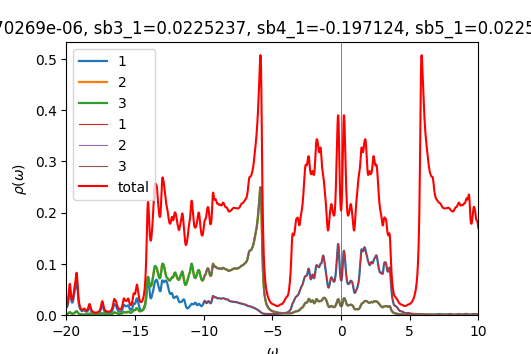

Data behind this chart, as committed beside it:
w	up_1	up_2	up_3	down_1	down_2	down_3	cumul_up_1	cumul_up_2	cumul_up_3	cumul_down_1	cumul_down_2	cumul_down_3	
-20	0.0146	0.001511	0.001486	6.72955e-05	4.47462e-05	4.47462e-05	0	0	0	0	0	0
-19.98	0.01492	0.001625	0.001591	6.74806e-05	4.48358e-05	4.48359e-05	0.0003731	4.06212e-05	3.97745e-05	1.68702e-06	1.1209e-06	1.1209e-06
-19.95	0.01588	0.001797	0.001751	6.76709e-05	4.49258e-05	4.49259e-05	0.00077	8.55428e-05	8.35614e-05	3.37879e-06	2.24404e-06	2.24404e-06
-19.93	0.01764	0.002047	0.001985	6.78677e-05	4.50162e-05	4.50163e-05	0.001211	0.0001367	0.0001332	5.07548e-06	3.36945e-06	3.36945e-06
-19.9	0.0204	0.002396	0.002313	6.80718e-05	4.5107e-05	4.51071e-05	0.001721	0.0001966	0.000191	6.77727e-06	4.49712e-06	4.49713e-06
-19.88	0.02434	0.002871	0.002761	6.82822e-05	4.51982e-05	4.51983e-05	0.00233	0.0002684	0.0002601	8.48433e-06	5.62708e-06	5.62708e-06
-19.85	0.02963	0.003485	0.00335	6.84932e-05	4.52898e-05	4.52898e-05	0.003071	0.0003555	0.0003438	1.01967e-05	6.75932e-06	6.75933e-06
-19.82	0.03614	0.004214	0.004071	6.86941e-05	4.53814e-05	4.53814e-05	0.003974	0.0004609	0.0004456	1.1914e-05	7.89386e-06	7.89386e-06
-19.8	0.04301	0.004943	0.004836	6.88784e-05	4.54731e-05	4.5473e-05	0.005049	0.0005844	0.0005665	1.3636e-05	9.03068e-06	9.03069e-06
-19.77	0.0483	0.005438	0.005431	6.9052e-05	4.55649e-05	4.55648e-05	0.006257	0.0007204	0.0007023	1.53623e-05	1.01698e-05	1.01698e-05
-19.75	0.04969	0.005465	0.005597	6.92273e-05	4.5657e-05	4.56569e-05	0.007499	0.000857	0.0008422	1.7093e-05	1.13112e-05	1.13112e-05
-19.73	0.04662	0.005025	0.005261	6.94129e-05	4.57497e-05	4.57496e-05	0.008665	0.0009826	0.0009737	1.88283e-05	1.2455e-05	1.2455e-05
-19.7	0.04089	0.004361	0.004623	6.96098e-05	4.58428e-05	4.58428e-05	0.009687	0.001092	0.001089	2.05685e-05	1.3601e-05	1.3601e-05
-19.68	0.03492	0.003717	0.003947	6.98107e-05	4.59363e-05	4.59363e-05	0.01056	0.001185	0.001188	2.23138e-05	1.47495e-05	1.47494e-05
-19.65	0.03006	0.003207	0.003385	7.00012e-05	4.60297e-05	4.60297e-05	0.01131	0.001265	0.001273	2.40638e-05	1.59002e-05	1.59002e-05
-19.62	0.0267	0.002848	0.002977	7.01702e-05	4.61227e-05	4.61227e-05	0.01198	0.001336	0.001347	2.58181e-05	1.70533e-05	1.70533e-05
-19.6	0.02478	0.002624	0.002713	7.03206e-05	4.62155e-05	4.62155e-05	0.0126	0.001402	0.001415	2.75761e-05	1.82086e-05	1.82086e-05
-19.57	0.02419	0.002521	0.002577	7.04633e-05	4.63085e-05	4.63085e-05	0.0132	0.001465	0.001479	2.93377e-05	1.93664e-05	1.93664e-05
-19.55	0.02489	0.002528	0.002558	7.06081e-05	4.64019e-05	4.64019e-05	0.01383	0.001528	0.001543	3.11029e-05	2.05264e-05	2.05264e-05
-19.52	0.0269	0.002642	0.002648	7.07603e-05	4.64958e-05	4.64958e-05	0.0145	0.001594	0.001609	3.28719e-05	2.16888e-05	2.16888e-05
-19.5	0.03026	0.002864	0.002848	7.09209e-05	4.65902e-05	4.65902e-05	0.01525	0.001665	0.001681	3.46449e-05	2.28536e-05	2.28536e-05
-19.48	0.03483	0.003187	0.003147	7.10889e-05	4.6685e-05	4.6685e-05	0.01613	0.001745	0.001759	3.64221e-05	2.40207e-05	2.40207e-05
-19.45	0.03997	0.003579	0.003513	7.12628e-05	4.67803e-05	4.67803e-05	0.01712	0.001835	0.001847	3.82037e-05	2.51902e-05	2.51902e-05
-19.43	0.04455	0.003986	0.003891	7.14414e-05	4.6876e-05	4.6876e-05	0.01824	0.001934	0.001944	3.99897e-05	2.63621e-05	2.63621e-05
-19.4	0.04774	0.004389	0.004261	7.16239e-05	4.6972e-05	4.6972e-05	0.01943	0.002044	0.002051	4.17803e-05	2.75364e-05	2.75364e-05
-19.38	0.05007	0.004849	0.00468	7.18094e-05	4.70684e-05	4.70684e-05	0.02068	0.002165	0.002168	4.35756e-05	2.87131e-05	2.87131e-05
-19.35	0.05303	0.005464	0.00525	7.19977e-05	4.71652e-05	4.71652e-05	0.02201	0.002302	0.002299	4.53755e-05	2.98922e-05	2.98922e-05
-19.32	0.05765	0.006256	0.006001	7.21885e-05	4.72623e-05	4.72623e-05	0.02345	0.002458	0.002449	4.71802e-05	3.10738e-05	3.10738e-05
-19.3	0.06326	0.007072	0.006812	7.23814e-05	4.73598e-05	4.73598e-05	0.02503	0.002635	0.002619	4.89898e-05	3.22578e-05	3.22578e-05
-19.27	0.0674	0.007577	0.007387	7.25763e-05	4.74576e-05	4.74576e-05	0.02672	0.002824	0.002804	5.08042e-05	3.34442e-05	3.34442e-05
-19.25	0.06725	0.007467	0.007418	7.27728e-05	4.75558e-05	4.75558e-05	0.0284	0.003011	0.00299	5.26235e-05	3.46331e-05	3.46331e-05
-19.23	0.06188	0.006747	0.00684	7.2971e-05	4.76543e-05	4.76543e-05	0.02995	0.00318	0.003161	5.44478e-05	3.58245e-05	3.58245e-05
-19.2	0.05299	0.005712	0.005879	7.31711e-05	4.77531e-05	4.77532e-05	0.03127	0.003323	0.003308	5.6277e-05	3.70183e-05	3.70183e-05
-19.18	0.0433	0.004673	0.004846	7.33735e-05	4.78523e-05	4.78524e-05	0.03235	0.003439	0.003429	5.81114e-05	3.82146e-05	3.82146e-05
-19.15	0.0347	0.003794	0.00394	7.35789e-05	4.79519e-05	4.7952e-05	0.03322	0.003534	0.003527	5.99508e-05	3.94134e-05	3.94134e-05
-19.12	0.02784	0.003111	0.003223	7.37878e-05	4.80519e-05	4.80519e-05	0.03392	0.003612	0.003608	6.17955e-05	4.06147e-05	4.06147e-05
-19.1	0.02261	0.002596	0.00268	7.40011e-05	4.81523e-05	4.81523e-05	0.03448	0.003677	0.003675	6.36456e-05	4.18185e-05	4.18185e-05
-19.07	0.01869	0.002211	0.002272	7.42198e-05	4.8253e-05	4.82531e-05	0.03495	0.003732	0.003732	6.55011e-05	4.30248e-05	4.30248e-05
-19.05	0.01573	0.001921	0.001967	7.44455e-05	4.83543e-05	4.83544e-05	0.03534	0.00378	0.003781	6.73622e-05	4.42337e-05	4.42337e-05
-19.02	0.0135	0.001702	0.001735	7.46801e-05	4.8456e-05	4.84561e-05	0.03568	0.003823	0.003824	6.92292e-05	4.54451e-05	4.54451e-05
-19	0.0118	0.001534	0.001559	7.49258e-05	4.85583e-05	4.85584e-05	0.03597	0.003861	0.003863	7.11024e-05	4.66591e-05	4.66591e-05
-18.98	0.0105	0.001405	0.001424	7.51833e-05	4.86611e-05	4.86613e-05	0.03624	0.003896	0.003899	7.29819e-05	4.78756e-05	4.78756e-05
-18.95	0.009513	0.001307	0.00132	7.54489e-05	4.87645e-05	4.87647e-05	0.03647	0.003929	0.003932	7.48682e-05	4.90947e-05	4.90947e-05
-18.93	0.008782	0.001231	0.00124	7.57094e-05	4.88681e-05	4.88682e-05	0.03669	0.00396	0.003963	7.67609e-05	5.03164e-05	5.03164e-05
-18.9	0.008262	0.001174	0.00118	7.59461e-05	4.89717e-05	4.89717e-05	0.0369	0.003989	0.003992	7.86595e-05	5.15407e-05	5.15407e-05
-18.88	0.007934	0.001133	0.001137	7.61521e-05	4.90751e-05	4.90749e-05	0.0371	0.004017	0.004021	8.05633e-05	5.27676e-05	5.27676e-05
-18.85	0.007803	0.001107	0.001109	7.63424e-05	4.91785e-05	4.91783e-05	0.03729	0.004045	0.004048	8.24719e-05	5.3997e-05	5.3997e-05
-18.82	0.00789	0.001097	0.001098	7.65387e-05	4.92824e-05	4.92822e-05	0.03749	0.004072	0.004076	8.43854e-05	5.52291e-05	5.52291e-05
-18.8	0.00822	0.001103	0.001104	7.67553e-05	4.93872e-05	4.9387e-05	0.0377	0.0041	0.004103	8.63043e-05	5.64638e-05	5.64638e-05
-18.77	0.00879	0.001126	0.001126	7.69981e-05	4.94929e-05	4.94928e-05	0.03792	0.004128	0.004132	8.82292e-05	5.77011e-05	5.77011e-05
-18.75	0.009504	0.001159	0.001158	7.72677e-05	4.95997e-05	4.95996e-05	0.03815	0.004157	0.004161	9.01609e-05	5.89411e-05	5.89411e-05
-18.73	0.01009	0.001188	0.001186	7.75561e-05	4.97072e-05	4.97072e-05	0.03841	0.004187	0.00419	9.20998e-05	6.01838e-05	6.01838e-05
-18.7	0.01017	0.001193	0.001189	7.78399e-05	4.98149e-05	4.98148e-05	0.03866	0.004217	0.00422	9.40458e-05	6.14291e-05	6.14291e-05
-18.68	0.009624	0.001168	0.001164	7.80843e-05	4.99215e-05	4.99215e-05	0.0389	0.004246	0.004249	9.59979e-05	6.26772e-05	6.26772e-05
-18.65	0.008719	0.00113	0.001124	7.82704e-05	5.00267e-05	5.00266e-05	0.03912	0.004274	0.004277	9.79547e-05	6.39278e-05	6.39278e-05
-18.62	0.007817	0.001096	0.001089	7.84133e-05	5.0131e-05	5.0131e-05	0.03931	0.004302	0.004304	9.9915e-05	6.51811e-05	6.51811e-05
-18.6	0.007114	0.001079	0.00107	7.85419e-05	5.02354e-05	5.02354e-05	0.03949	0.004329	0.004331	0.0001019	6.6437e-05	6.6437e-05
-18.57	0.006661	0.001081	0.00107	7.86778e-05	5.03405e-05	5.03405e-05	0.03966	0.004356	0.004358	0.0001038	6.76955e-05	6.76955e-05
-18.55	0.006454	0.001105	0.00109	7.88308e-05	5.04465e-05	5.04465e-05	0.03982	0.004383	0.004385	0.0001058	6.89567e-05	6.89567e-05
-18.52	0.006484	0.001152	0.001132	7.90016e-05	5.05533e-05	5.05533e-05	0.03998	0.004412	0.004413	0.0001078	7.02205e-05	7.02205e-05
... 1,141 more rows
